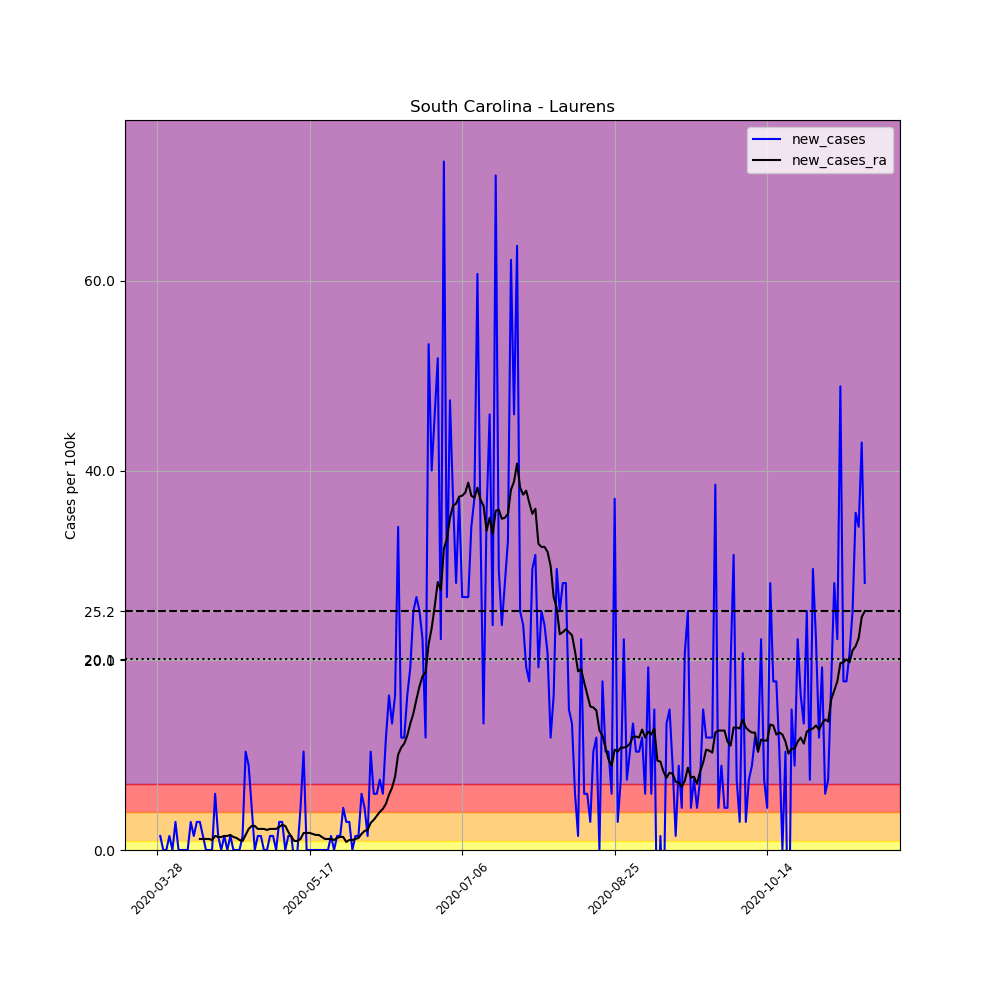

Values plotted in this chart, from the file beside it:
, date, county, state, fips, cases, deaths, COUNTY, STNAME, CTYNAME, POPESTIMATE2019, per_100k, new_cases, new_cases_ra
441223, 2020-03-28, Laurens, South Carolina, 45059, 2, 0, 59, South Carolina, Laurens, 67493, 2.963, , 
441224, 2020-03-29, Laurens, South Carolina, 45059, 3, 0, 59, South Carolina, Laurens, 67493, 4.445, 1.482, 
441225, 2020-03-30, Laurens, South Carolina, 45059, 3, 0, 59, South Carolina, Laurens, 67493, 4.445, 0.0, 
441226, 2020-03-31, Laurens, South Carolina, 45059, 3, 0, 59, South Carolina, Laurens, 67493, 4.445, 0.0, 
441227, 2020-04-01, Laurens, South Carolina, 45059, 4, 0, 59, South Carolina, Laurens, 67493, 5.927, 1.482, 
441228, 2020-04-02, Laurens, South Carolina, 45059, 4, 0, 59, South Carolina, Laurens, 67493, 5.927, 0.0, 
441229, 2020-04-03, Laurens, South Carolina, 45059, 6, 0, 59, South Carolina, Laurens, 67493, 8.89, 2.963, 
441230, 2020-04-04, Laurens, South Carolina, 45059, 6, 0, 59, South Carolina, Laurens, 67493, 8.89, 0.0, 
441231, 2020-04-05, Laurens, South Carolina, 45059, 6, 0, 59, South Carolina, Laurens, 67493, 8.89, 0.0, 
441232, 2020-04-06, Laurens, South Carolina, 45059, 6, 0, 59, South Carolina, Laurens, 67493, 8.89, 0.0, 
441233, 2020-04-07, Laurens, South Carolina, 45059, 6, 0, 59, South Carolina, Laurens, 67493, 8.89, 0.0, 
441234, 2020-04-08, Laurens, South Carolina, 45059, 8, 1, 59, South Carolina, Laurens, 67493, 11.85, 2.963, 
441235, 2020-04-09, Laurens, South Carolina, 45059, 9, 1, 59, South Carolina, Laurens, 67493, 13.33, 1.482, 
441236, 2020-04-10, Laurens, South Carolina, 45059, 11, 1, 59, South Carolina, Laurens, 67493, 16.3, 2.963, 
441237, 2020-04-11, Laurens, South Carolina, 45059, 13, 1, 59, South Carolina, Laurens, 67493, 19.26, 2.963, 1.164
441238, 2020-04-12, Laurens, South Carolina, 45059, 14, 1, 59, South Carolina, Laurens, 67493, 20.74, 1.482, 1.164
441239, 2020-04-13, Laurens, South Carolina, 45059, 14, 1, 59, South Carolina, Laurens, 67493, 20.74, 0.0, 1.164
441240, 2020-04-14, Laurens, South Carolina, 45059, 14, 1, 59, South Carolina, Laurens, 67493, 20.74, 0.0, 1.164
441241, 2020-04-15, Laurens, South Carolina, 45059, 14, 1, 59, South Carolina, Laurens, 67493, 20.74, 0.0, 1.058
441242, 2020-04-16, Laurens, South Carolina, 45059, 18, 1, 59, South Carolina, Laurens, 67493, 26.67, 5.927, 1.482
441243, 2020-04-17, Laurens, South Carolina, 45059, 19, 1, 59, South Carolina, Laurens, 67493, 28.15, 1.482, 1.376
441244, 2020-04-18, Laurens, South Carolina, 45059, 19, 1, 59, South Carolina, Laurens, 67493, 28.15, 0.0, 1.376
441245, 2020-04-19, Laurens, South Carolina, 45059, 20, 1, 59, South Carolina, Laurens, 67493, 29.63, 1.482, 1.482
441246, 2020-04-20, Laurens, South Carolina, 45059, 20, 1, 59, South Carolina, Laurens, 67493, 29.63, 0.0, 1.482
441247, 2020-04-21, Laurens, South Carolina, 45059, 21, 1, 59, South Carolina, Laurens, 67493, 31.11, 1.482, 1.587
441248, 2020-04-22, Laurens, South Carolina, 45059, 21, 1, 59, South Carolina, Laurens, 67493, 31.11, 0.0, 1.376
441249, 2020-04-23, Laurens, South Carolina, 45059, 21, 1, 59, South Carolina, Laurens, 67493, 31.11, 0.0, 1.27
441250, 2020-04-24, Laurens, South Carolina, 45059, 21, 1, 59, South Carolina, Laurens, 67493, 31.11, 0.0, 1.058
441251, 2020-04-25, Laurens, South Carolina, 45059, 22, 1, 59, South Carolina, Laurens, 67493, 32.6, 1.482, 0.9525
441252, 2020-04-26, Laurens, South Carolina, 45059, 29, 1, 59, South Carolina, Laurens, 67493, 42.97, 10.37, 1.587
441253, 2020-04-27, Laurens, South Carolina, 45059, 35, 1, 59, South Carolina, Laurens, 67493, 51.86, 8.89, 2.222
441254, 2020-04-28, Laurens, South Carolina, 45059, 38, 1, 59, South Carolina, Laurens, 67493, 56.3, 4.445, 2.54
441255, 2020-04-29, Laurens, South Carolina, 45059, 38, 1, 59, South Carolina, Laurens, 67493, 56.3, 0.0, 2.54
441256, 2020-04-30, Laurens, South Carolina, 45059, 39, 1, 59, South Carolina, Laurens, 67493, 57.78, 1.482, 2.222
441257, 2020-05-01, Laurens, South Carolina, 45059, 40, 1, 59, South Carolina, Laurens, 67493, 59.27, 1.482, 2.222
441258, 2020-05-02, Laurens, South Carolina, 45059, 40, 2, 59, South Carolina, Laurens, 67493, 59.27, 0.0, 2.222
441259, 2020-05-03, Laurens, South Carolina, 45059, 40, 2, 59, South Carolina, Laurens, 67493, 59.27, 0.0, 2.117
441260, 2020-05-04, Laurens, South Carolina, 45059, 41, 2, 59, South Carolina, Laurens, 67493, 60.75, 1.482, 2.222
441261, 2020-05-05, Laurens, South Carolina, 45059, 42, 2, 59, South Carolina, Laurens, 67493, 62.23, 1.482, 2.222
441262, 2020-05-06, Laurens, South Carolina, 45059, 42, 2, 59, South Carolina, Laurens, 67493, 62.23, 0.0, 2.222
441263, 2020-05-07, Laurens, South Carolina, 45059, 44, 2, 59, South Carolina, Laurens, 67493, 65.19, 2.963, 2.434
441264, 2020-05-08, Laurens, South Carolina, 45059, 46, 2, 59, South Carolina, Laurens, 67493, 68.16, 2.963, 2.646
441265, 2020-05-09, Laurens, South Carolina, 45059, 46, 2, 59, South Carolina, Laurens, 67493, 68.16, 0.0, 2.54
441266, 2020-05-10, Laurens, South Carolina, 45059, 47, 2, 59, South Carolina, Laurens, 67493, 69.64, 1.482, 1.905
441267, 2020-05-11, Laurens, South Carolina, 45059, 48, 2, 59, South Carolina, Laurens, 67493, 71.12, 1.482, 1.376
441268, 2020-05-12, Laurens, South Carolina, 45059, 47, 2, 59, South Carolina, Laurens, 67493, 69.64, -1.482, 0.9525
441269, 2020-05-13, Laurens, South Carolina, 45059, 47, 2, 59, South Carolina, Laurens, 67493, 69.64, 0.0, 0.9525
441270, 2020-05-14, Laurens, South Carolina, 45059, 50, 3, 59, South Carolina, Laurens, 67493, 74.08, 4.445, 1.164
441271, 2020-05-15, Laurens, South Carolina, 45059, 57, 3, 59, South Carolina, Laurens, 67493, 84.45, 10.37, 1.799
441272, 2020-05-16, Laurens, South Carolina, 45059, 57, 3, 59, South Carolina, Laurens, 67493, 84.45, 0.0, 1.799
441273, 2020-05-17, Laurens, South Carolina, 45059, 57, 3, 59, South Carolina, Laurens, 67493, 84.45, 0.0, 1.799
441274, 2020-05-18, Laurens, South Carolina, 45059, 57, 3, 59, South Carolina, Laurens, 67493, 84.45, 0.0, 1.693
441275, 2020-05-19, Laurens, South Carolina, 45059, 57, 3, 59, South Carolina, Laurens, 67493, 84.45, 0.0, 1.587
441276, 2020-05-20, Laurens, South Carolina, 45059, 57, 3, 59, South Carolina, Laurens, 67493, 84.45, 0.0, 1.587
441277, 2020-05-21, Laurens, South Carolina, 45059, 57, 3, 59, South Carolina, Laurens, 67493, 84.45, 0.0, 1.376
441278, 2020-05-22, Laurens, South Carolina, 45059, 57, 3, 59, South Carolina, Laurens, 67493, 84.45, 0.0, 1.164
441279, 2020-05-23, Laurens, South Carolina, 45059, 57, 3, 59, South Carolina, Laurens, 67493, 84.45, 0.0, 1.164
441280, 2020-05-24, Laurens, South Carolina, 45059, 58, 3, 59, South Carolina, Laurens, 67493, 85.93, 1.482, 1.164
441281, 2020-05-25, Laurens, South Carolina, 45059, 58, 3, 59, South Carolina, Laurens, 67493, 85.93, 0.0, 1.058
441282, 2020-05-26, Laurens, South Carolina, 45059, 59, 3, 59, South Carolina, Laurens, 67493, 87.42, 1.482, 1.27
... 173 more rows
